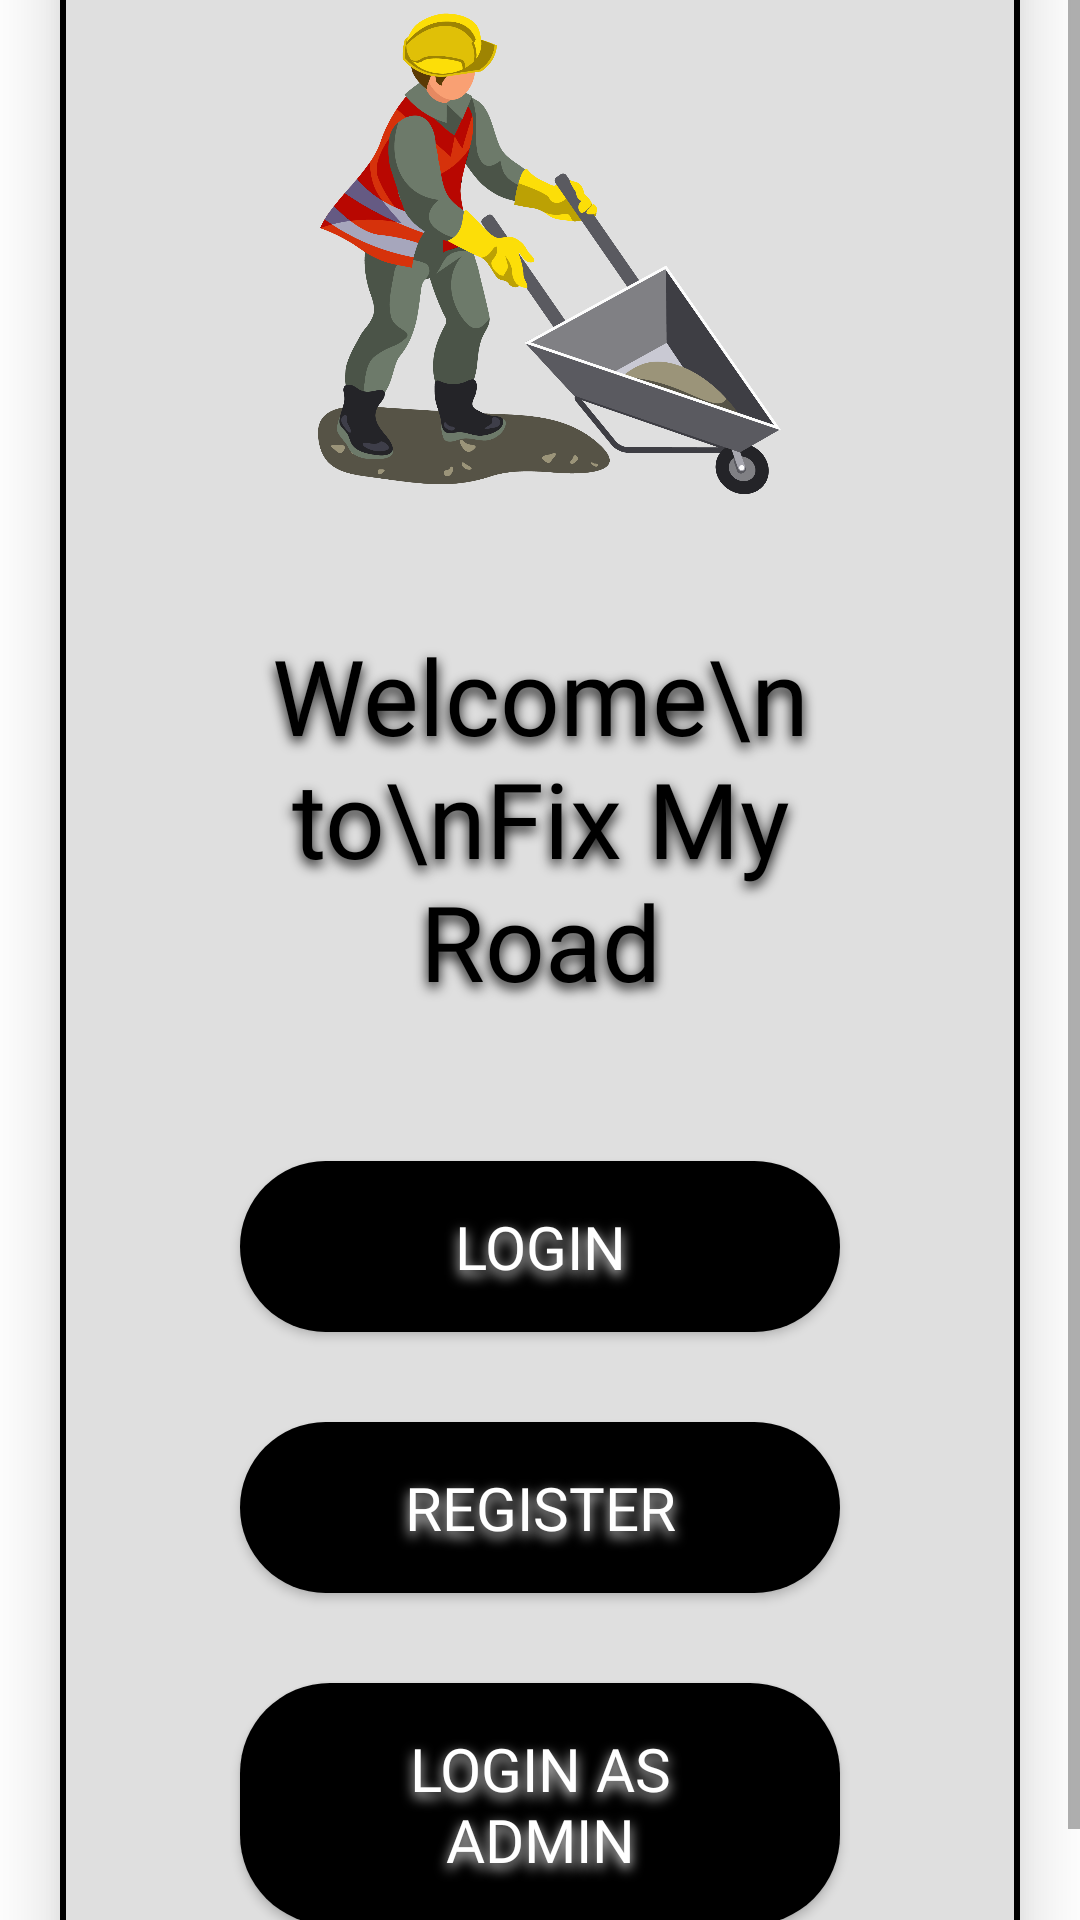

Reconstruct the res/layout file that produces this screen, plus the resources it refers to.
<!-- AndroidManifest.xml: application theme Theme.FixMyRoad -->
<!-- res/layout/activity_select.xml -->
<?xml version="1.0" encoding="utf-8"?>
<ScrollView xmlns:android="http://schemas.android.com/apk/res/android"
    xmlns:app="http://schemas.android.com/apk/res-auto"
    xmlns:tools="http://schemas.android.com/tools"
    android:layout_width="match_parent"
    android:layout_height="match_parent"
    android:background="@color/inverseMode"
    tools:context=".SelectActivity">

    <RelativeLayout
        android:layout_width="match_parent"
        android:layout_height="match_parent"
        android:layout_margin="20dp"
        android:layout_gravity="center"
        android:elevation="15dp"
        android:padding="10dp"
        android:outlineSpotShadowColor="@color/mode"
        android:background="@drawable/bottom_shape"
        android:orientation="vertical">

        <ImageView
            android:id="@+id/imageview_logo"
            android:layout_width="wrap_content"
            android:layout_height="wrap_content"
            android:maxHeight="400dp"
            android:maxWidth="200dp"
            android:adjustViewBounds="true"
            android:layout_marginTop="10dp"
            android:layout_centerHorizontal="true"
            android:src="@drawable/splash_logo">
        </ImageView>
        <TextView
            android:id="@+id/textView_main_head"
            android:layout_width="match_parent"
            android:layout_height="wrap_content"
            android:layout_margin="20dp"
            android:gravity="center"
            android:layout_below="@+id/imageview_logo"
            android:text="Welcome\nto\nFix My Road"
            android:fontFamily="@font/nunitobold"
            android:textColor="@color/mode"
            android:textSize="35sp"
            android:elevation="10dp"
            android:shadowColor="@color/mode"
            android:shadowDy="5"
            android:shadowRadius="10"></TextView>

        <Button
            android:id="@+id/button_login"
            android:layout_width="match_parent"
            android:layout_height="wrap_content"
            android:layout_below="@+id/textView_main_head"
            android:layout_marginLeft="50dp"
            android:layout_marginTop="30dp"
            android:layout_marginRight="50dp"
            android:background="@drawable/button_shape"
            android:elevation="50dp"
            android:fontFamily="@font/nunitobold"
            android:paddingLeft="25dp"
            android:paddingTop="15dp"
            android:paddingRight="25dp"
            android:paddingBottom="15dp"
            android:shadowColor="@color/white"
            android:shadowDy="5"
            android:shadowRadius="10"
            android:text="Login"
            android:textColor="@color/white"
            android:textSize="20dp"></Button>

        <Button
            android:id="@+id/button_register"
            android:layout_width="match_parent"
            android:layout_height="wrap_content"
            android:layout_below="@+id/button_login"
            android:layout_marginLeft="50dp"
            android:layout_marginTop="30dp"
            android:layout_marginRight="50dp"
            android:background="@drawable/button_shape"
            android:elevation="50dp"
            android:fontFamily="@font/nunitobold"
            android:paddingLeft="25dp"
            android:paddingTop="15dp"
            android:paddingRight="25dp"
            android:paddingBottom="15dp"
            android:shadowColor="@color/white"
            android:shadowDy="5"
            android:shadowRadius="10"
            android:text="Register"
            android:textColor="@color/white"
            android:textSize="20dp"></Button>

        <Button
            android:id="@+id/button_login_admin"
            android:layout_width="match_parent"
            android:layout_height="wrap_content"
            android:layout_marginTop="30dp"
            android:layout_marginLeft="50dp"
            android:layout_marginRight="50dp"
            android:layout_marginBottom="20dp"
            android:layout_below="@+id/button_register"
            android:background="@drawable/button_shape"
            android:fontFamily="@font/nunitobold"
            android:text="Login As Admin"
            android:textSize="20dp"
            android:textColor="@color/white"
            android:elevation="50dp"
            android:shadowColor="@color/white"
            android:shadowDy="5"
            android:shadowRadius="10"
            android:paddingRight="25dp"
            android:paddingLeft="25dp"
            android:paddingTop="15dp"
            android:paddingBottom="15dp"></Button>



    </RelativeLayout>

</ScrollView>
<!-- resources referenced by this layout -->
<resources>
  <color name="inverseMode">#FFFFFF</color>
  <color name="mode">#000000</color>
  <color name="white">#FFFFFFFF</color>
  <!-- drawable bottom_shape (drawable) -->
  <?xml version="1.0" encoding="utf-8"?>
  <shape xmlns:android="http://schemas.android.com/apk/res/android"
      android:shape="rectangle">
      <solid android:color="@color/navbar_color"/>
      <stroke android:width="2dp" android:color="@color/black"/>
      <corners
          android:topLeftRadius="30dp"
          android:topRightRadius="30dp"
          android:bottomLeftRadius="30dp"
          android:bottomRightRadius="30dp"
          />
  </shape>
  <!-- drawable button_shape (drawable) -->
  <?xml version="1.0" encoding="utf-8"?>
  <shape xmlns:android="http://schemas.android.com/apk/res/android"
      android:shape="rectangle">
      <solid android:color="@color/black" />
      <corners
          android:topLeftRadius="30dp"
          android:topRightRadius="30dp"
          android:bottomLeftRadius="30dp"
          android:bottomRightRadius="30dp"
          />
  </shape>
  <!-- drawable splash_logo: png bitmap (drawable, 275393 bytes) -->
  <style name="Theme.FixMyRoad" parent="Theme.MaterialComponents.DayNight.NoActionBar">
          
          <item name="colorPrimary">@color/mode</item>
          <item name="colorPrimaryVariant">@color/purple_700</item>
          <item name="colorOnPrimary">@color/white</item>
          
          <item name="colorSecondary">#7C4DFF</item>
          <item name="colorSecondaryVariant">@color/teal_700</item>
          <item name="colorOnSecondary">@color/black</item>
          
          <item name="android:statusBarColor" tools:targetApi="l">@color/inverseMode</item>
          
      </style>
  <color name="navbar_color">#DFDFDF</color>
  <color name="black">#FF000000</color>
  <color name="purple_700">#FF3700B3</color>
  <color name="teal_700">#FF018786</color>
</resources>
